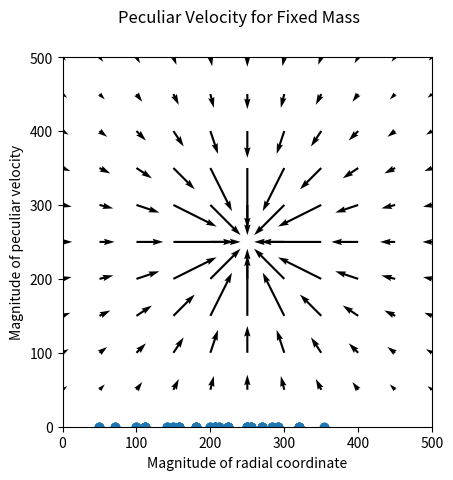

Write the Python code that produced this figure.
"""""""""""""""""""""""""""""""""
Tyler Philp
University of Queensland
43946561
Honours Project

Notes: The mass is not being iterated over correctly
Need to fix so that each one is individually calculated
"""""""""""""""""""""""""""""""""
import numpy as np
import matplotlib.pyplot as plt
import math
from scipy import linalg as la
import itertools as it
#Simplify to single mass and a single vector
#The mass of the objects w_i and their location r_i
w_i = np.array([100])
r_i = np.array([[250,250]])
#Random vectors to test the field
#r = np.array([[300,500],[50,50],[100,50],[400,400],[350,200],[300,300],[200,500],[200,200],[150,100],[300,400],[100,300],[100,400],[50,500],[150,300],[200,200],[400,100],[150,300]])
r = np.array([[50,50],[50,100],[50,150],[50,200],[50,250],[50,300],[50,350],[50,400],[50,450],[50,500],
              [100,50],[100,100],[100,150],[100,200],[100,250],[100,300],[100,350],[100,400],[100,450],[100,500],
              [200,50],[200,100],[200,150],[200,200],[200,250],[200,300],[200,350],[200,400],[200,450],[200,500],
              [300,50],[300,100],[300,150],[300,200],[300,250],[300,300],[300,350],[300,400],[300,450],[300,500],
              [400,50],[400,100],[400,150],[400,200],[400,250],[400,300],[400,350],[400,400],[400,450],[400,500],
              [500,50],[500,100],[500,150],[500,200],[500,250],[500,300],[500,350],[500,400],[500,450],[500,500],
              [150,50],[150,100],[150,150],[150,200],[150,250],[150,300],[150,350],[150,400],[150,450],[150,500],
              [250,50],[250,100],[250,150],[250,200],[250,300],[250,350],[250,400],[250,450],[250,500],
              [350,50],[350,100],[350,150],[350,200],[350,250],[350,300],[350,350],[350,400],[350,450],[350,500],
              [450,50],[450,100],[450,150],[450,200],[450,250],[450,300],[450,350],[450,400],[450,450],[450,500],
              [0,50],[0,100],[0,150],[0,200],[0,250],[0,300],[0,350],[0,400],[0,450],[0,500]])
              
print(r)
print(len(r_i))
print(len(r))

#Smoothing function (Equation 4)

def SmthFunc(Ri, R, rs):
    Smth = np.array([])
    for i in range(len(R)):
        for j in range(len(Ri)):
            if la.norm(Ri[j]-R[i])<rs:
                Sm_Func = (la.norm(Ri[j]-R[i])**3)/rs**3
                
            else:
                Sm_Func = 1
            Smth = np.append(Smth, Sm_Func)
    return(Smth)

    
Smooth = SmthFunc(r_i, r, 100)
Smooth = np.matrix(Smooth)

beta = 0.5
rho = 0.008
print(np.zeros((2,len(r))))
#Equation 3- just the internal sum component using the result of the smoothing function

#Reshape the functions into arrays
Smooth = np.squeeze(np.asarray(Smooth))
r_i = np.squeeze(np.asarray(r_i))
r = np.squeeze(np.asarray(r))
print('r',r,np.shape(r))
print('r_i',r_i,np.shape(r_i))
print('Smooth',Smooth, np.shape(Smooth))

def Internal(Ri,R,Smth,W):
    out = np.array([])
    for i in range(len(R)):
        for wi,ri in zip(W,Ri):
            print(ri,wi,R[i]) 
            Int = Smth[i]*wi*(ri-R[i])/(la.norm(ri-R[i])**3)          
            print(Int)
            out = np.append(out,Int)
            print(out)
    return(out)

output = Internal(r_i,r,Smooth,w_i)


print('NEW',output, output.shape)

rshape = np.shape(r)
r_ishape = np.shape(r_i)

output = np.reshape(output, (len(r),len(w_i),2))
print('Ouput',output)
print('Final',output[1,0])
print(len(output))
Final_Mix = ([])
for i in output:
    print('List',i)
    fin = i
    print('fin',fin)
    Final_Mix = np.append(Final_Mix,fin)

print('FINAL_MIX', Final_Mix, Final_Mix.shape)
Final_Mix = np.reshape(Final_Mix, (len(r),2,-1))
print(Final_Mix[0,:])
#Equation 3 completed
Sum = np.array([])
for i in range(len(Final_Mix)):
    #Inter = beta*((1/(4*math.pi*rho)*(Final_Mix[i,:])+r[i]/3))
    Inter = beta*((1/(4*math.pi*rho)*(Final_Mix[i,:])))
    print('Inter',Inter,r[i]/3,Final_Mix[i,:])
    Sum = np.append(Sum,Inter)

print('Sum',Sum)

#Reshape the arrays into useable forms
Sum = Sum.reshape(len(Final_Mix),2)
print(len(Sum))

X = r[:,0]
Y = r[:,1]
print('X',X)
print('SUM',Sum)


#Plot them vectors



fig = plt.figure()
plt.quiver(X,Y,Sum[:,0],Sum[:,1])
axes = plt.gca()
axes.set_aspect(1)
plt.ylim(0,500)
plt.xlim(0,500)
fig.suptitle('Peculiar Velocity Field')
plt.xlabel('x coordinate')
plt.ylabel('y coordinate')

plt.show()

"""""""""""""""""""""""""""""""""
Now that we have the velocity field,
we can start plotting
the velocity vs distance for fixed mass
and distance vs velocity for fixed distance
"""""""""""""""""""""""""""""""""
mag_rad = np.array([])
mag_pec = np.array([])
mag_mass = la.norm(r_i)
#Find maagnitude of vectors
for i,j in zip(Sum,r):
    print(j,r_i)
    magSum = la.norm(i)
    magr = la.norm(j)
    diff = la.norm(j - r_i)
    print('Diff',diff)
    mag_rad = np.append(mag_rad,diff)
    mag_pec = np.append(mag_pec,magSum)

print(mag_rad.shape,mag_pec.shape)

#Center the graph at zero by using the differenc between the mass and the vector
plt.scatter(mag_rad,mag_pec)

fig.suptitle('Peculiar Velocity for Fixed Mass')
plt.xlabel('Magnitude of radial coordinate')
plt.ylabel('Magnitude of peculiar velocity')



plt.show()

